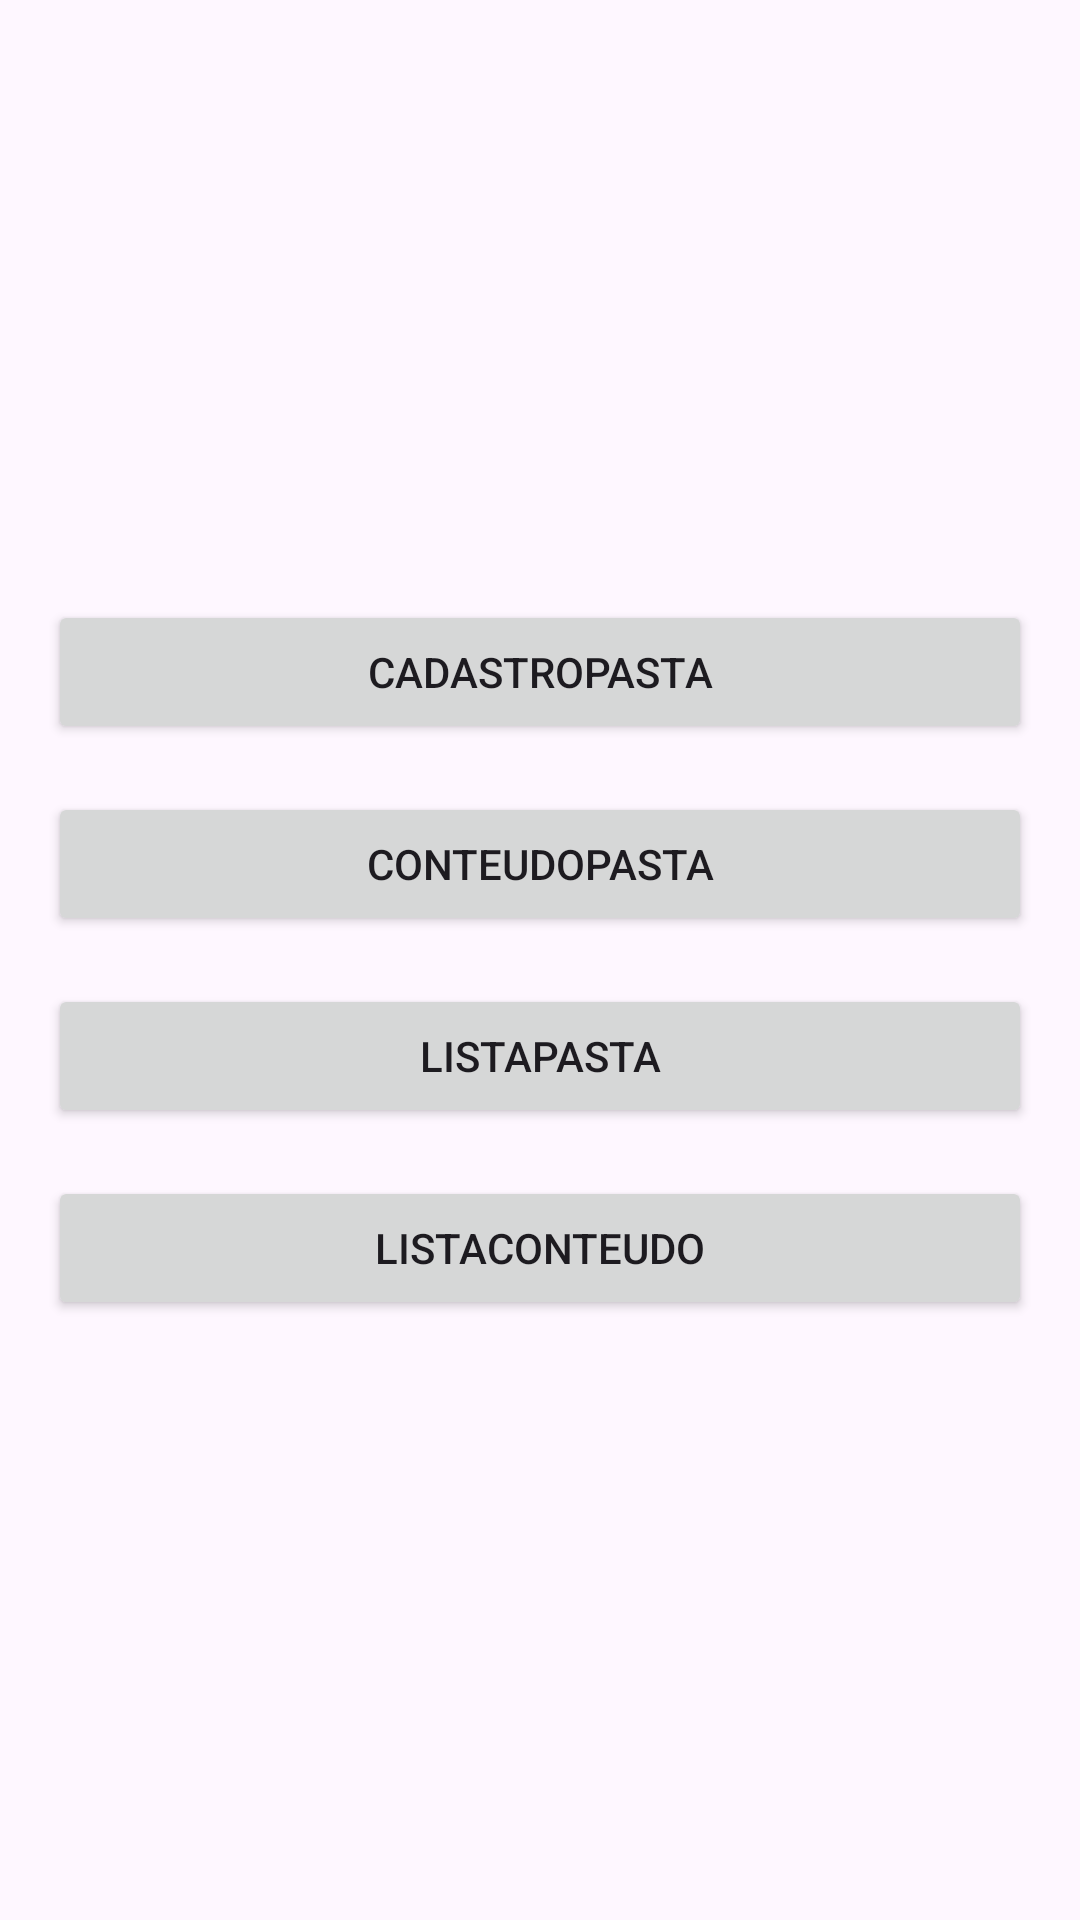

This screen was rendered from an Android layout file. Write that file and the resources it references.
<!-- AndroidManifest.xml: application theme Theme.CadastroPastas -->
<!-- res/layout/activity_main.xml -->
<?xml version="1.0" encoding="utf-8"?>
<LinearLayout xmlns:android="http://schemas.android.com/apk/res/android"
    xmlns:tools="http://schemas.android.com/tools"
    android:layout_width="match_parent"
    android:layout_height="match_parent"
    android:orientation="vertical"
    android:gravity="center"
    android:padding="16dp"
    tools:context=".MainActivity">

    <Button
        android:id="@+id/btnCadastroPasta"
        android:layout_width="match_parent"
        android:layout_height="wrap_content"
        android:text="CadastroPasta"
        android:layout_marginBottom="16dp" />

    <Button
        android:id="@+id/btnConteudoPasta"
        android:layout_width="match_parent"
        android:layout_height="wrap_content"
        android:text="ConteudoPasta"
        android:layout_marginBottom="16dp" />

    <Button
        android:id="@+id/btnListaPasta"
        android:layout_width="match_parent"
        android:layout_height="wrap_content"
        android:text="ListaPasta"
        android:layout_marginBottom="16dp" />

    <Button
        android:id="@+id/btnListaConteudo"
        android:layout_width="match_parent"
        android:layout_height="wrap_content"
        android:text="ListaConteudo" />
</LinearLayout>
<!-- resources referenced by this layout -->
<resources>
  <style name="Theme.CadastroPastas" parent="Base.Theme.CadastroPastas" />
  <style name="Base.Theme.CadastroPastas" parent="Theme.Material3.DayNight.NoActionBar">
          
          
      </style>
</resources>
